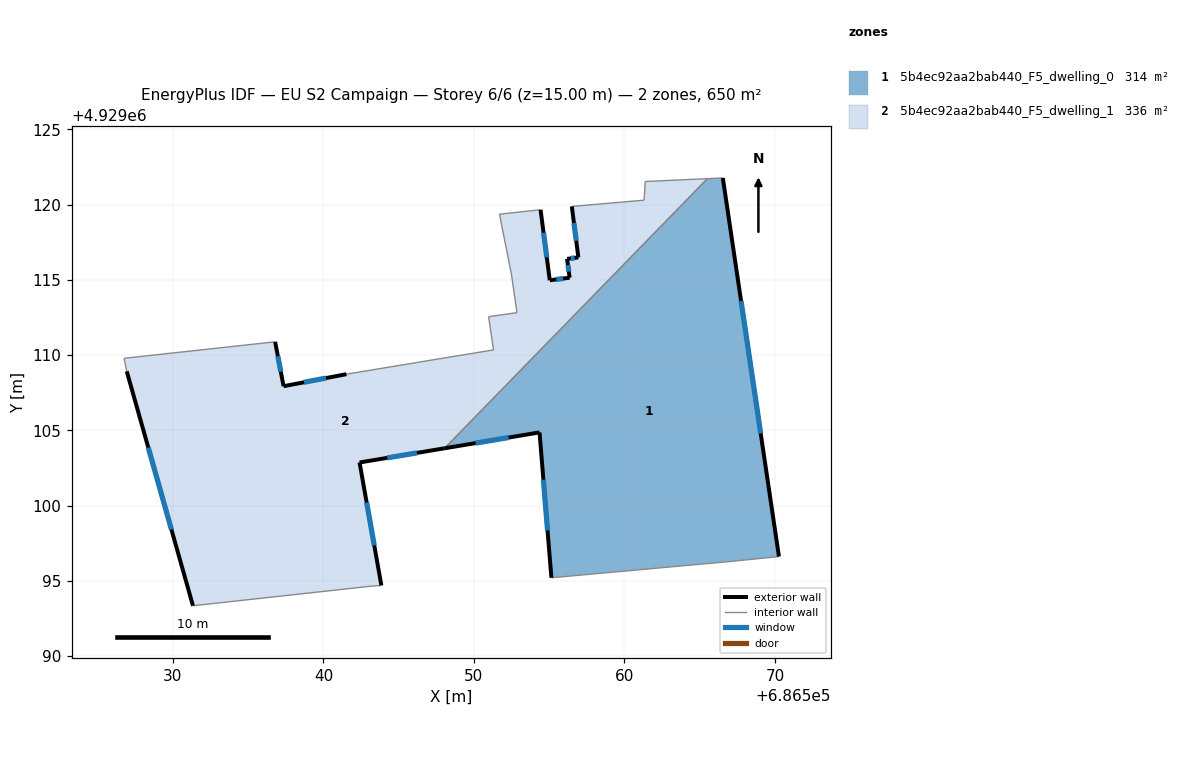
=== STOREY PLAN SPEC (per zone: floor XY polygon, exterior-wall plan segments, windows/doors) ===
zone 1: 5b4ec92aa2bab440_F5_dwelling_0  (314.2 m²)
  floor: (686566.54, 4929121.78) (686570.27, 4929096.62) (686567.02, 4929096.29) (686555.15, 4929095.21) (686554.36, 4929104.87) (686548.05, 4929103.81) (686565.51, 4929121.73)
  exterior wall: (686554.36, 4929104.87) – (686555.15, 4929095.21)  [9.7 m]
    window: (686554.61, 4929101.72) – (686554.89, 4929098.35)  [3.6 m²]
  exterior wall: (686548.05, 4929103.81) – (686554.36, 4929104.87)  [6.4 m]
    window: (686550.10, 4929104.15) – (686552.31, 4929104.52)  [2.3 m²]
  exterior wall: (686570.27, 4929096.62) – (686566.54, 4929121.78)  [25.4 m]
    window: (686569.05, 4929104.80) – (686567.75, 4929113.59)  [9.3 m²]
  interior walls: 4
zone 2: 5b4ec92aa2bab440_F5_dwelling_1  (335.7 m²)
  floor: (686565.51, 4929121.73) (686548.05, 4929103.81) (686542.40, 4929102.87) (686543.85, 4929094.70) (686542.97, 4929094.63) (686531.33, 4929093.35) (686526.93, 4929108.93) (686526.88, 4929109.16) (686526.75, 4929109.79) (686536.79, 4929110.89) (686537.35, 4929107.94) (686541.53, 4929108.74) (686547.57, 4929109.74) (686551.30, 4929110.35) (686550.98, 4929112.55) (686552.86, 4929112.83) (686552.49, 4929115.39) (686551.69, 4929119.37) (686554.43, 4929119.66) (686555.04, 4929114.97) (686556.36, 4929115.14) (686556.19, 4929116.39) (686556.94, 4929116.50) (686556.50, 4929119.88) (686561.31, 4929120.30) (686561.38, 4929121.54)
  exterior wall: (686526.93, 4929108.93) – (686531.33, 4929093.35)  [16.2 m]
    window: (686528.36, 4929103.86) – (686529.90, 4929098.41)  [5.9 m²]
  exterior wall: (686537.35, 4929107.94) – (686536.79, 4929110.89)  [3.0 m]
    window: (686537.16, 4929108.90) – (686536.97, 4929109.93)  [1.1 m²]
  exterior wall: (686541.53, 4929108.74) – (686537.35, 4929107.94)  [4.3 m]
    window: (686540.17, 4929108.48) – (686538.71, 4929108.20)  [1.6 m²]
  exterior wall: (686555.04, 4929114.97) – (686554.43, 4929119.66)  [4.7 m]
    window: (686554.84, 4929116.50) – (686554.62, 4929118.14)  [1.7 m²]
  exterior wall: (686556.36, 4929115.14) – (686555.04, 4929114.97)  [1.3 m]
    window: (686555.93, 4929115.09) – (686555.47, 4929115.03)  [0.5 m²]
  exterior wall: (686556.19, 4929116.39) – (686556.36, 4929115.14)  [1.3 m]
    window: (686556.24, 4929115.99) – (686556.30, 4929115.55)  [0.5 m²]
  exterior wall: (686556.94, 4929116.50) – (686556.19, 4929116.39)  [0.8 m]
    window: (686556.69, 4929116.46) – (686556.43, 4929116.43)  [0.3 m²]
  exterior wall: (686556.50, 4929119.88) – (686556.94, 4929116.50)  [3.4 m]
    window: (686556.64, 4929118.78) – (686556.80, 4929117.60)  [1.3 m²]
  exterior wall: (686542.40, 4929102.87) – (686548.05, 4929103.81)  [5.7 m]
    window: (686544.24, 4929103.17) – (686546.21, 4929103.50)  [2.1 m²]
  exterior wall: (686543.85, 4929094.70) – (686542.40, 4929102.87)  [8.3 m]
    window: (686543.38, 4929097.35) – (686542.87, 4929100.21)  [3.0 m²]
  interior walls: 16

=== DERIVED (storey summary) ===
Building: EU S2 Campaign
Storey: 6 of 6  (floor level z = 15.00 m)
Storey gross floor area: 649.9 m²
Zones on this storey: 2
  - 5b4ec92aa2bab440_F5_dwelling_0: floor 314.2 m²; exterior wall 41.5 m (124.6 m²); 3 window(s) 15.2 m²; WWR 12.2%
  - 5b4ec92aa2bab440_F5_dwelling_1: floor 335.7 m²; exterior wall 49.0 m (146.9 m²); 10 window(s) 18.0 m²; WWR 12.2%
Zone adjacency (shared interzone walls):
  - 5b4ec92aa2bab440_F5_dwelling_0 ↔ 5b4ec92aa2bab440_F5_dwelling_1